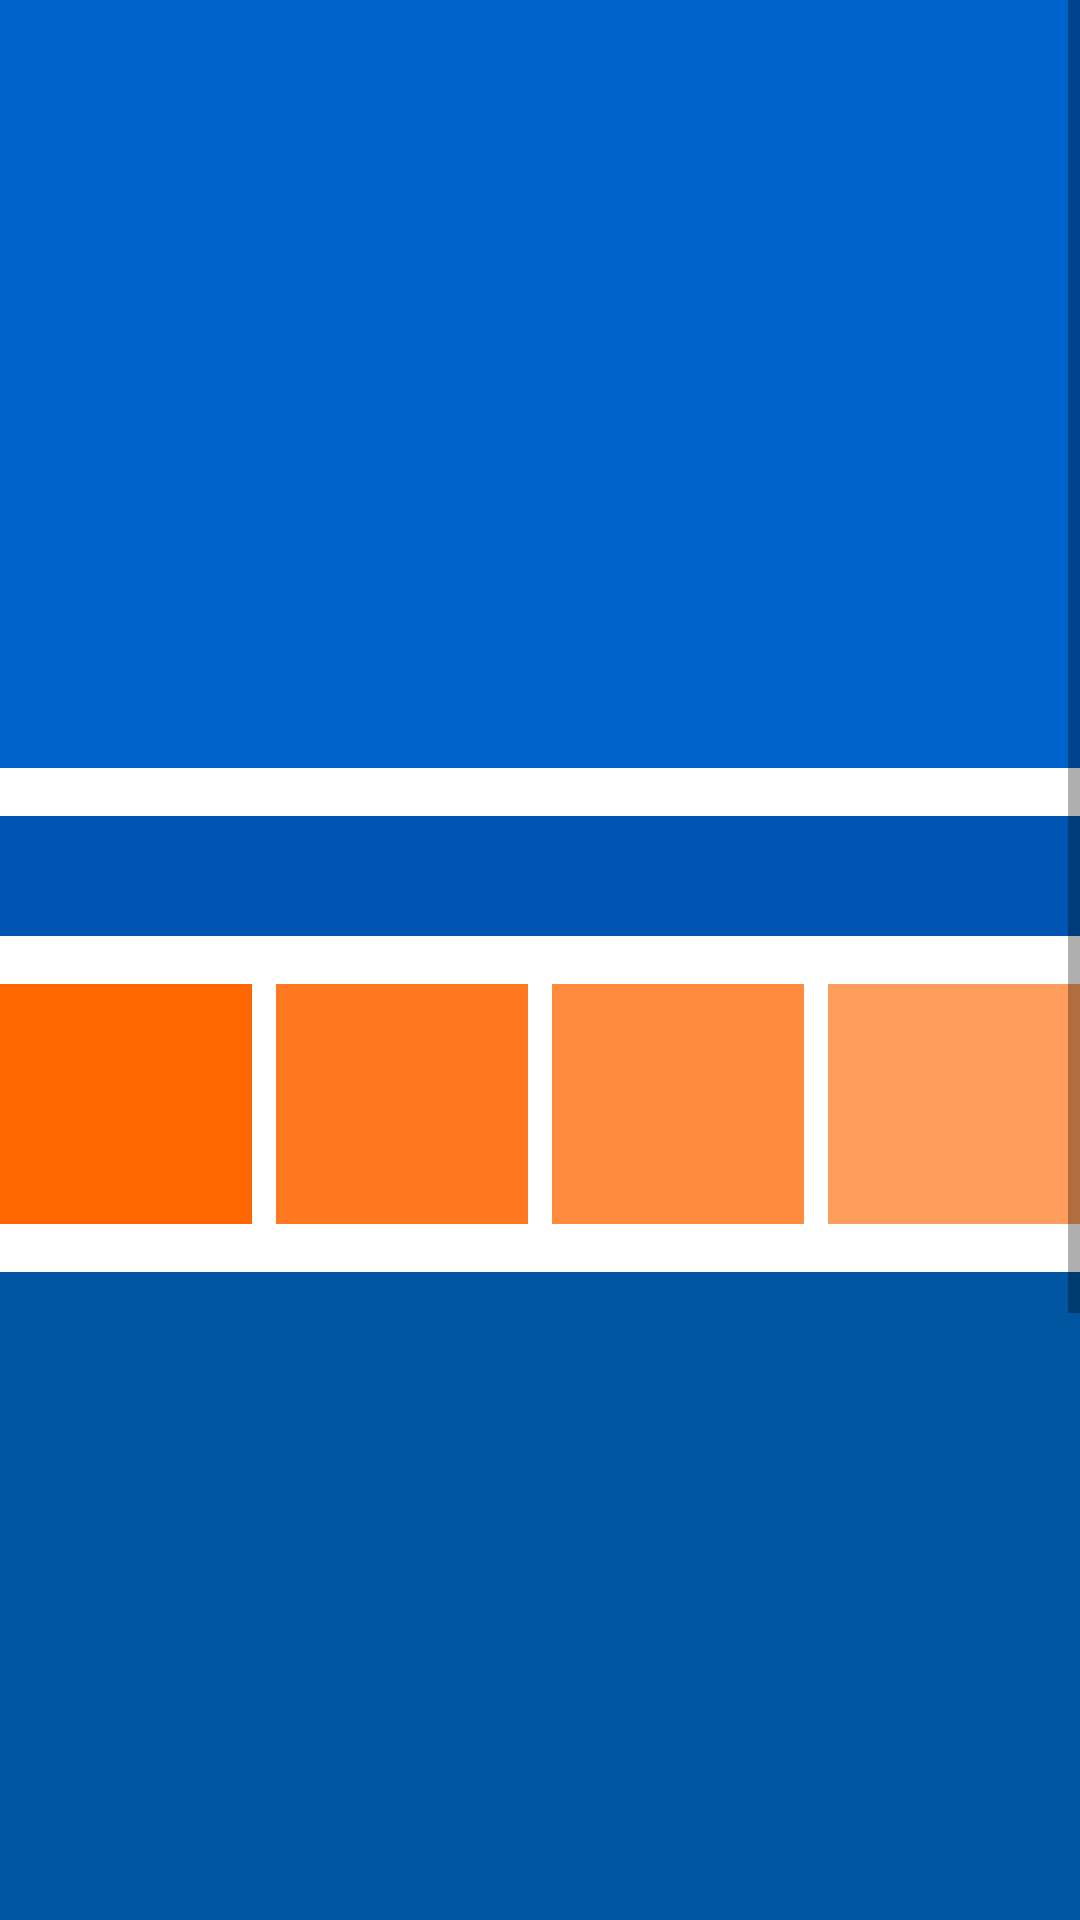

Here is an Android app screen rendered from its layout file. Give the layout XML and the strings, colors and styles it references.
<!-- AndroidManifest.xml: application theme Theme.HolaMundo -->
<!-- res/layout/activity_marca.xml -->
<?xml version="1.0" encoding="utf-8"?>
<ScrollView xmlns:android="http://schemas.android.com/apk/res/android"
    xmlns:app="http://schemas.android.com/apk/res-auto"
    xmlns:tools="http://schemas.android.com/tools"
    android:layout_width="match_parent"
    android:layout_height="wrap_content"
    android:orientation="vertical">

    <androidx.constraintlayout.widget.ConstraintLayout
        android:layout_width="match_parent"
        android:layout_height="match_parent"
        tools:context=".MarcaActivity">

        <TextView
            android:id="@+id/child_scroll"
            android:layout_width="0dp"
            android:layout_height="256dp"
            android:background="@color/blue2"
            app:layout_constraintLeft_toLeftOf="parent"
            app:layout_constraintRight_toRightOf="parent"
            app:layout_constraintTop_toTopOf="parent" />

        <TextView
            android:id="@+id/headline"
            android:layout_width="0dp"
            android:layout_height="40dp"
            android:layout_marginTop="16dp"
            android:background="@color/blue3"
            app:layout_constraintEnd_toEndOf="parent"
            app:layout_constraintLeft_toLeftOf="parent"
            app:layout_constraintStart_toStartOf="parent"
            app:layout_constraintTop_toBottomOf="@+id/child_scroll" />

        <TextView
            android:id="@+id/indicator_1"
            android:layout_width="0dp"
            android:layout_height="80dp"
            android:layout_marginTop="16dp"
            android:layout_marginEnd="8dp"
            android:layout_marginRight="8dp"
            android:background="@color/orange1"
            app:layout_constraintEnd_toStartOf="@+id/indicator_2"
            app:layout_constraintStart_toStartOf="parent"
            app:layout_constraintTop_toBottomOf="@+id/headline" />

        <TextView
            android:id="@+id/indicator_2"
            android:layout_width="0dp"
            android:layout_height="80dp"
            android:layout_marginTop="16dp"
            android:layout_marginEnd="8dp"
            android:layout_marginRight="8dp"
            android:background="@color/orange2"
            app:layout_constraintEnd_toStartOf="@+id/indicator_3"
            app:layout_constraintHorizontal_bias="0.5"
            app:layout_constraintStart_toEndOf="@+id/indicator_1"
            app:layout_constraintTop_toBottomOf="@+id/headline" />

        <TextView
            android:id="@+id/indicator_3"
            android:layout_width="0dp"
            android:layout_height="80dp"
            android:layout_marginTop="16dp"
            android:layout_marginEnd="8dp"
            android:layout_marginRight="8dp"
            android:background="@color/orange3"
            app:layout_constraintEnd_toStartOf="@+id/indicator_4"
            app:layout_constraintHorizontal_bias="0.5"
            app:layout_constraintStart_toEndOf="@+id/indicator_2"
            app:layout_constraintTop_toBottomOf="@+id/headline" />
        <TextView
            android:id="@+id/indicator_4"
            android:layout_width="0dp"
            android:layout_height="80dp"
            android:layout_marginTop="16dp"
            android:background="@color/orange4"
            app:layout_constraintEnd_toEndOf="parent"
            app:layout_constraintHorizontal_bias="0.5"
            app:layout_constraintStart_toEndOf="@+id/indicator_3"
            app:layout_constraintTop_toBottomOf="@+id/headline" />

        <TextView
            android:id="@+id/body_text"
            android:layout_width="0dp"
            android:layout_height="512dp"
            android:layout_marginTop="16dp"
            android:background="@color/blue4"
            app:layout_constraintLeft_toLeftOf="parent"
            app:layout_constraintRight_toRightOf="parent"
            app:layout_constraintTop_toBottomOf="@+id/indicator_1" />

    </androidx.constraintlayout.widget.ConstraintLayout>
</ScrollView>
<!-- resources referenced by this layout -->
<resources>
  <color name="blue2">#0062cc</color>
  <color name="blue3">#0055b3</color>
  <color name="blue4">#0055a1</color>
  <color name="orange1">#ff6600</color>
  <color name="orange2">#ff781f</color>
  <color name="orange3">#ff8b3d</color>
  <color name="orange4">#ff9d5c</color>
  <style name="Theme.HolaMundo" parent="Theme.MaterialComponents.DayNight.DarkActionBar">
          
          <item name="colorPrimary">@color/purple_500</item>
          <item name="colorPrimaryVariant">@color/purple_700</item>
          <item name="colorOnPrimary">@color/white</item>
          
          <item name="colorSecondary">@color/teal_200</item>
          <item name="colorSecondaryVariant">@color/teal_700</item>
          <item name="colorOnSecondary">@color/black</item>
          
          <item name="android:statusBarColor" tools:targetApi="l">?attr/colorPrimaryVariant</item>
          
      </style>
  <color name="purple_500">#FF6200EE</color>
  <color name="purple_700">#FF3700B3</color>
  <color name="white">#FFFFFFFF</color>
  <color name="teal_200">#FF03DAC5</color>
  <color name="teal_700">#FF018786</color>
  <color name="black">#FF000000</color>
</resources>
